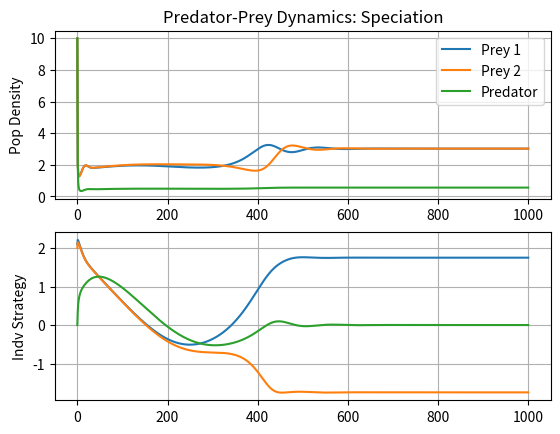
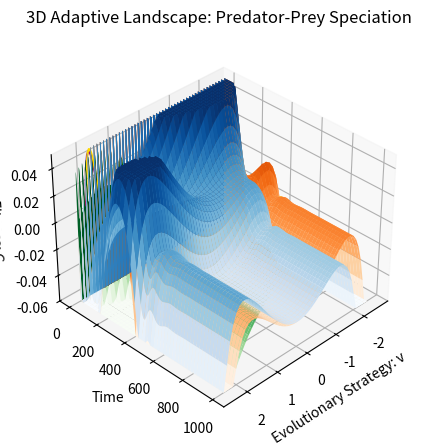

These figures' Python source, in order:
import numpy as np
from scipy.integrate import *
import matplotlib.pyplot as plt
import math
from mpl_toolkits.mplot3d import Axes3D
from mpl_toolkits import mplot3d

# Model Parameters
pop1 = 10 #prey 1
pop2 = 10 #prey 2
pop3 = 10 #predator
strat1 = 2.1 #prey 1 strategy
strat2 = 2 #prey 2 strategy
strat3 = 0 #predator strategy

time = 1000
KM = 100
r1 = 0.25
r2 = 0.25
r3 = 0.25
c = 0.25
k = [.5,.5,.5]

IC = [pop1,pop2,pop3,strat1,strat2,strat3]

sk = 2
sa = 10
sb = 10
sr = 10

bM = 0.5
rM = 0.25

def evoLV(X, t):

    x1 = X[0]
    x2 = X[1]
    y = X[2]
    u1 = X[3]
    u2 = X[4]
    mu = X[5]

    K1 = KM*math.exp(-(u1**2)/sk) #set this to just KM (and r1 constant) to see Red-Queen like dynamics (w/changed K above)
    K2 = KM*math.exp(-(u2**2)/sk) #set this to just KM (and r1 constant) to see Red-Queen like dynamics (w/changed K above)

    b1 = bM*math.exp(-((u1-mu)**2)/sb)
    b2 = bM*math.exp(-((u2-mu)**2)/sb)

    r1 = rM#*math.exp(-(u1-mu)**2/sr)
    r2 = rM#*math.exp(-(u2-mu)**2/sr)

    a1 = math.exp(-(u1-u2)**2/sa)
    a2 = math.exp(-(u2-u1)**2/sa)

    dx1dt = x1 * (r1/K1*(K1-x1-a1*x2)-b1*y)
    dx2dt = x2 * (r2/K2*(K2-x2-a2*x1)-b2*y)
    dydt = y * (r3*(1-(y/(c*(b1*x1+b2*x2)))))

    dK1dv = (-2*u1*KM/sk)*math.exp(-(u1**2)/sk)
    dK2dv = (-2*u2*KM/sk)*math.exp(-(u2**2)/sk)

    db1dv = (-2*bM*(u1-mu)/sb)*math.exp(-((u1-mu)**2)/sb)
    db2dv = (-2*bM*(u2-mu)/sb)*math.exp(-((u2-mu)**2)/sb)

    db3dv = (-2*bM*(mu-u1)/sb)*math.exp(-((mu-u1)**2)/sb)
    db4dv = (-2*bM*(mu-u2)/sb)*math.exp(-((mu-u2)**2)/sb)

    da1dv = (-2*(u1-u2)/sa)*math.exp(-((u1-u2)**2)/sa)
    da2dv = (-2*(u2-u1)/sa)*math.exp(-((u2-u1)**2)/sa)

    dr1dv = 0#(-2*rM*(u1-mu)/sr)*math.exp(-((u1-mu)**2)/sr)
    dr2dv = 0#(-2*rM*(u2-mu)/sr)*math.exp(-((u2-mu)**2)/sr)

    dG1dv = r1/K1*(dK1dv-da1dv*x2)+(K1-x1-a1*x2)/(K1**2)*(K1*dr1dv-r1*dK1dv)-y*db1dv
    dG2dv = r2/K2*(dK2dv-da2dv*x1)+(K2-x2-a2*x1)/(K2**2)*(K2*dr2dv-r2*dK2dv)-y*db2dv
    dG3dv = (r3*y/c)*(x1*db3dv+x2*db4dv)/((b1*x1+b2*x2)**2)

    du1dt = k[0] * dG1dv
    du2dt = k[1] * dG2dv
    dmudt = k[2] * dG3dv

    dxvdt = np.array([dx1dt,dx2dt,dydt, du1dt,du2dt, dmudt])
    return dxvdt

intxv = np.array(IC)
pop = odeint(evoLV, intxv, range(time+1))

print ('Population Prey1: %f' %pop[time][0])
print ('Strategy Prey1: %f' %pop[time][3])

print ('Population Prey2: %f' %pop[time][1])
print ('Strategy Prey2: %f' %pop[time][4])

print ('Population Predator: %f' %pop[time][2])
print ('Strategy Predator: %f' %pop[time][5])

plt.figure()
plt.subplot(211)
plt.title('Predator-Prey Dynamics: Speciation')
plt.plot(pop[:,0],label='Prey 1')
plt.plot(pop[:,1],label='Prey 2')
plt.plot(pop[:,2],label='Predator')
plt.legend()
#plt.ylim(ymax=50)
plt.grid(True)
plt.ylabel('Pop Density')
plt.subplot(212)
plt.plot(pop[:,3],label='k = ' + str(k[0]))
plt.plot(pop[:,4],label='k = ' + str(k[1]))
plt.plot(pop[:,5],label='k = ' + str(k[2]))
plt.grid(True)
plt.ylabel('Indv Strategy')
plt.show()

time_G = 1000

prey1 = []
prey2 = []
pred = []

def prey1G(u1,time_G):
    x1 = pop[time_G][0]
    x2 = pop[time_G][1]
    y = pop[time_G][2]
    u2 = pop[time_G][4]
    mu = pop[time_G][5]
    r1 = rM#*math.exp(-(u1-mu)**2/sr)
    a1 = math.exp(-(u1-u2)**2/sa)
    b1 = bM*math.exp(-((u1-mu)**2)/sb)
    K1 = KM*math.exp(-(u1**2)/sk) #set this to just KM (and r1 constant) to see Red-Queen like dynamics (w/changed K above)
    prey1 = r1/K1*(K1-x1-a1*x2)-b1*y
    if prey1<-.06:
        prey1=-.06
    if prey1>0.05:
        prey1=0.05
    return prey1

def prey2G(u2,time_G):
    x1 = pop[time_G][0]
    x2 = pop[time_G][1]
    y = pop[time_G][2]
    u1 = pop[time_G][3]
    mu = pop[time_G][5]
    r2 = rM#*math.exp(-(u2-mu)**2/sr)
    a2 = math.exp(-(u2-u1)**2/sa)
    b2 = bM*math.exp(-((u2-mu)**2)/sb)
    K2 = KM * math.exp(-(u2 ** 2) / sk)
    prey2 = r2/K2*(K2-x2-a2*x1)-b2*y
    if prey2 > 0.05:
        prey2 = 0.05
    if prey2 <-.06:
        prey2 = -.06
    return prey2

def predG(mu,time_G):
    x1 = pop[time_G][0]
    x2 = pop[time_G][1]
    y = pop[time_G][2]
    u1 = pop[time_G][3]
    u2 = pop[time_G][4]
    b1 = bM*math.exp(-((u1-mu)**2)/sb)
    b2 = bM*math.exp(-((u2-mu)**2)/sb)
    pred = r3*(1-(y/(c*(b1*x1+b2*x2))))
    if pred < -.06:
        pred = -.06
    return pred

scale=2.5

xp = np.arange(-scale, scale, .1)
yp = np.arange(0, time+1, 1)
Xp, Yp = np.meshgrid(xp, yp)

for i in yp:
    temp1 = []
    temp2 = []
    temp3 = []
    for j in xp:
        temp1.append(predG(j,i))
        temp2.append(prey1G(j,i))
        temp3.append(prey2G(j,i))
    pred.append(temp1)
    prey1.append(temp2)
    prey2.append(temp3)
    temp1 = temp2 = temp3 = []

G_pred=[]
G_prey1=[]
G_prey2=[]
for i in yp:
    j = pop[i][5]
    G_pred.append(predG(j,i))

for i in yp:
    j = pop[i][3]
    G_prey1.append(prey1G(j,i))

for i in yp:
    j = pop[i][4]
    G_prey2.append(prey2G(j,i))

prey1 = np.array(prey1)
prey2 = np.array(prey2)
pred = np.array(pred)

fig = plt.figure()
ax = plt.axes(projection='3d')
ax.plot_surface(Xp, Yp, prey1, cmap='Blues')
ax.plot_surface(Xp, Yp, prey2, cmap='Oranges')
ax.plot_surface(Xp, Yp, pred, cmap='Greens')
ax.plot3D(pop[:,5],yp,G_pred,c='darkgreen') #fast
ax.plot3D(pop[:,3],yp,G_prey1,c='purple') #slow
ax.plot3D(pop[:,4],yp,G_prey2,c='gold') #slow
ax.set_xlabel('Evolutionary Strategy: v')
ax.set_ylabel('Time')
ax.set_zlabel('Fitness: G')
ax.set_zlim(-.06,0.05)
ax.view_init(35, 45)
plt.title('3D Adaptive Landscape: Predator-Prey Speciation',pad='20')
plt.show()
